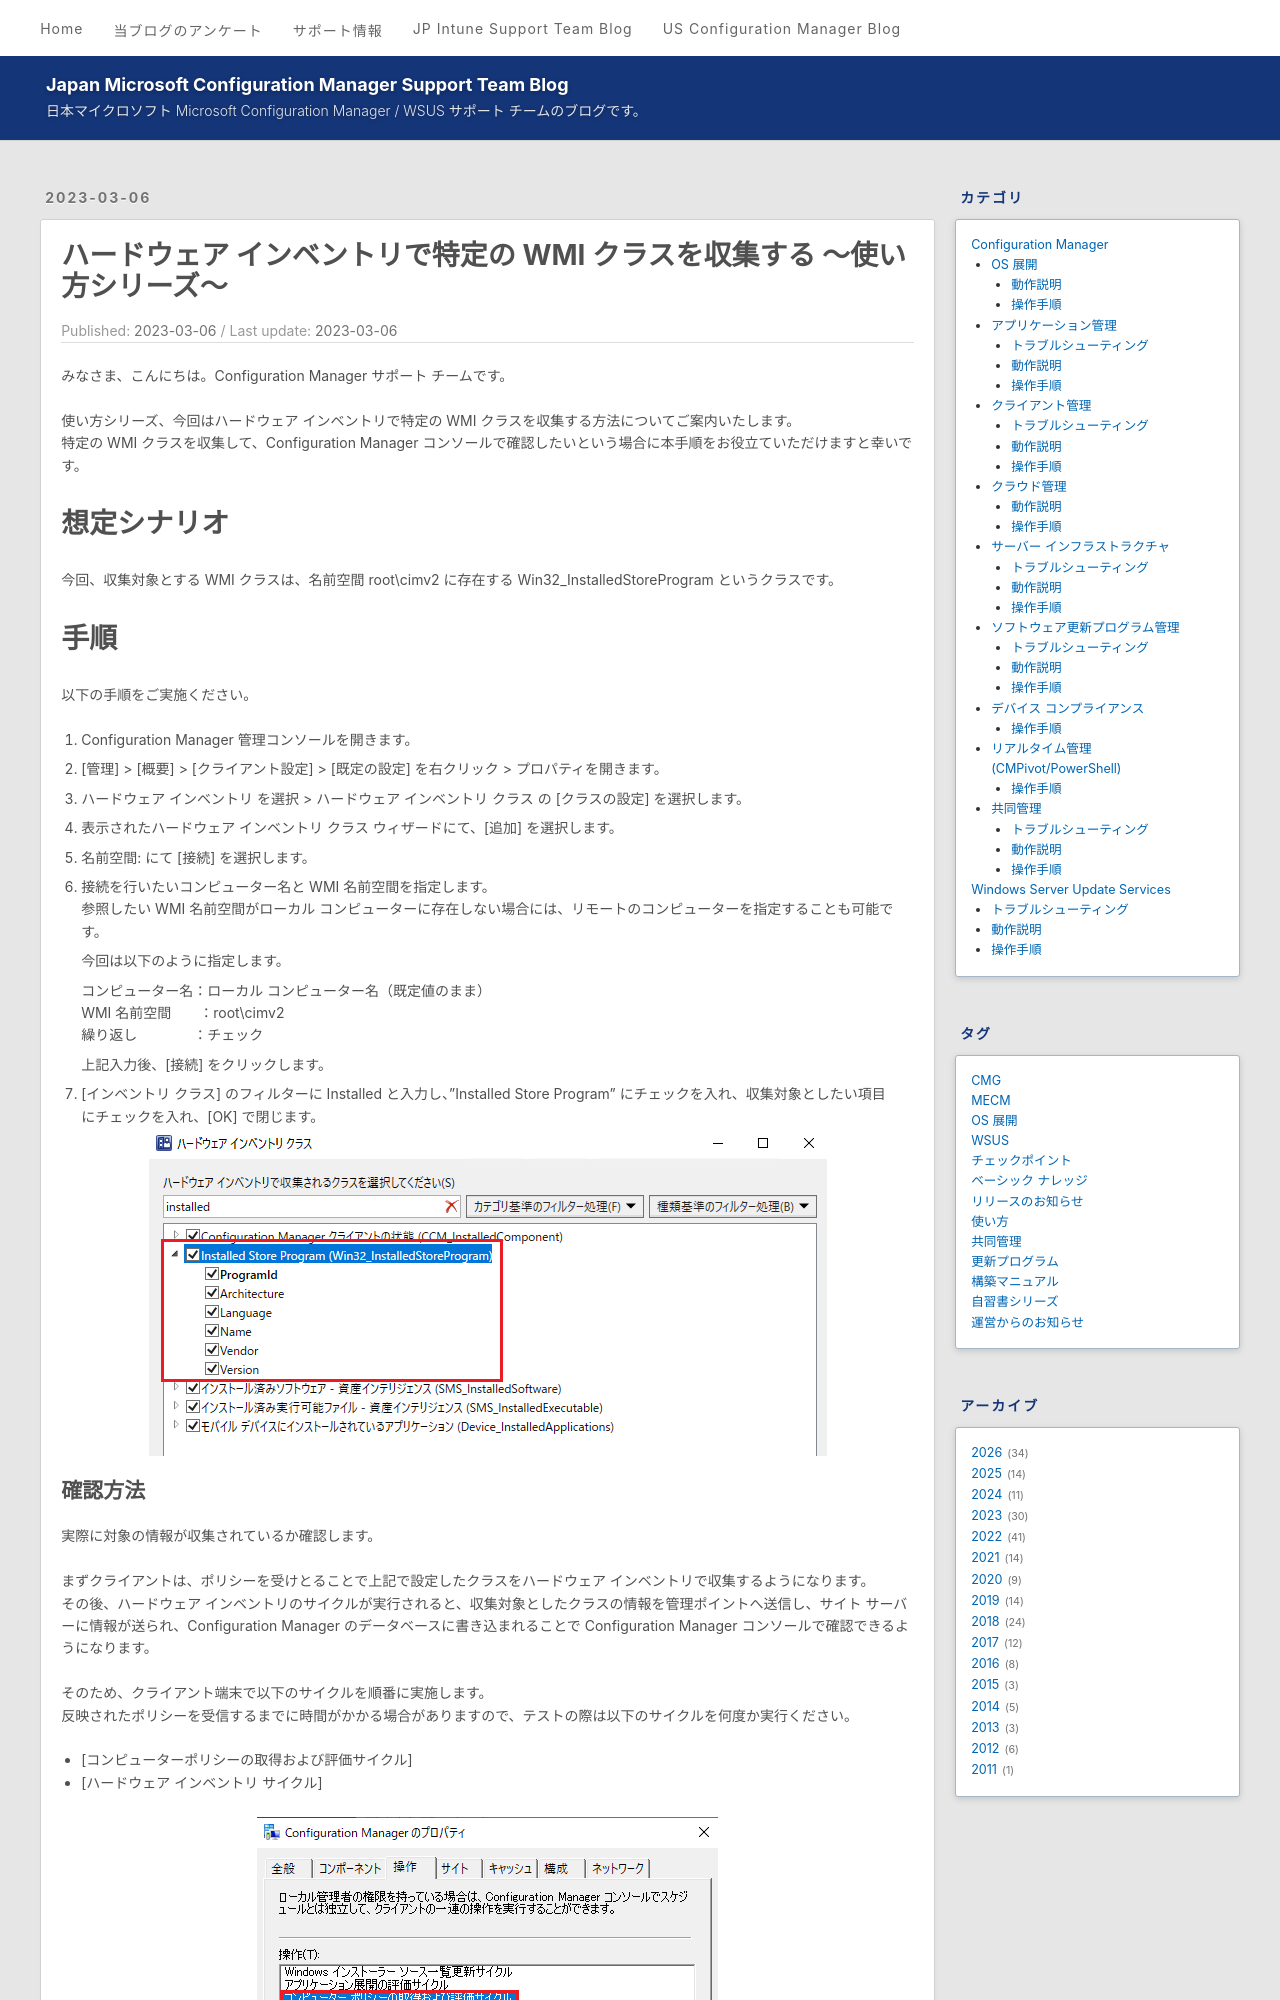

repository: jpmem/blog · page: mecm/20230306_01/index.html · generator: jekyll

---
title: ハードウェア インベントリで特定の WMI クラスを収集する ～使い方シリーズ～
date: 2023-03-06
categories:
  - [Configuration Manager, クライアント管理, 操作手順]
tags:
  - MECM
  - 使い方
---

# ハードウェア インベントリで特定の WMI クラスを収集する

みなさま、こんにちは。Configuration Manager サポート チームです。  

使い方シリーズ、今回はハードウェア インベントリで特定の WMI クラスを収集する方法についてご案内いたします。  
特定の WMI クラスを収集して、Configuration Manager コンソールで確認したいという場合に本手順をお役立ていただけますと幸いです。  

# 想定シナリオ
今回、収集対象とする WMI クラスは、名前空間 root\cimv2 に存在する Win32_InstalledStoreProgram というクラスです。  

# 手順

以下の手順をご実施ください。  

1. Configuration Manager 管理コンソールを開きます。  
2. [管理] > [概要] > [クライアント設定] > [既定の設定] を右クリック > プロパティを開きます。  
3. ハードウェア インベントリ を選択 > ハードウェア インベントリ クラス の [クラスの設定] を選択します。  
4. 表示されたハードウェア インベントリ クラス ウィザードにて、[追加] を選択します。  
5. 名前空間: にて [接続] を選択します。  
6. 接続を行いたいコンピューター名と WMI 名前空間を指定します。  
   参照したい WMI 名前空間がローカル コンピューターに存在しない場合には、リモートのコンピューターを指定することも可能です。  

   今回は以下のように指定します。  

   コンピューター名：ローカル コンピューター名（既定値のまま）  
   WMI 名前空間　　：root\cimv2  
   繰り返し　　　　：チェック  
  
    上記入力後、[接続] をクリックします。  
    
7. [インベントリ クラス] のフィルターに Installed と入力し、"Installed Store Program" にチェックを入れ、収集対象としたい項目にチェックを入れ、[OK] で閉じます。  
   ![](./20230306_01/2023-03-07-17-40-23.png)
